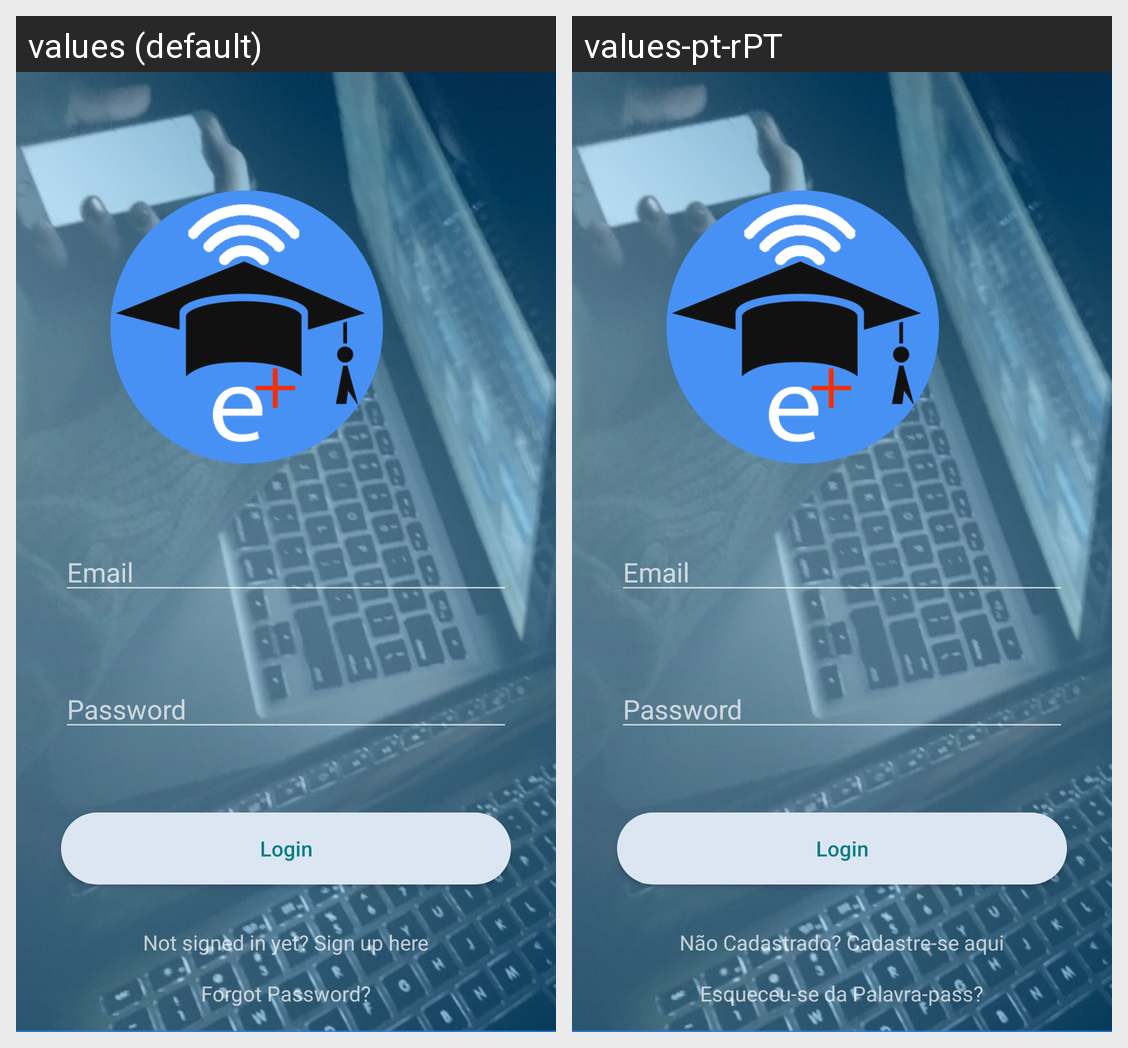

The Android screen above is rendered under two locales of the same app. Produce the string resources it draws, with the default and per-locale values.
Android screen res/layout/activity_login.xml rendered under 2 locales, left to right: values (default), values-pt-rPT. Device: Nexus 5 (rendered at 1080×1920; each locale shown at half size, 540×960, under a caption strip naming it); theme Theme.CMProjeto.
Strings drawn on this screen, with the default value and each locale's value (text and hints the layout hard-codes, and strings that could not be matched under every locale, appear in the picture but are not listed):

email
  values: Email
  values-pt-rPT: Email

password
  values: Password
  values-pt-rPT: Password

Login
  values: Login
  values-pt-rPT: Login

not_signedUp_yet
  values: Not signed in yet? Sign up here
  values-pt-rPT: Não Cadastrado? Cadastre-se aqui

password_forgot
  values: Forgot Password?
  values-pt-rPT: Esqueceu-se da Palavra-pass?
